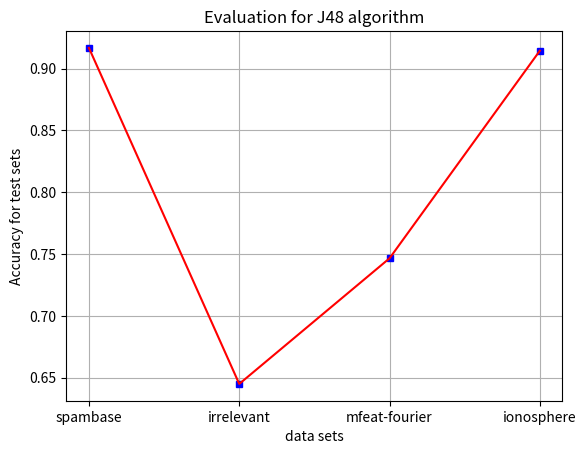

Write the Python code that produced this figure.
import os
import matplotlib.pyplot as plt 

accuracy = [0.916785, 0.645, 0.746627, 0.91453]
x = [1,2,3,4]
labels = ['spambase', 'irrelevant', 'mfeat-fourier', 'ionosphere']

plt.plot(x,accuracy,'bs',markersize=4)
plt.plot(x,accuracy,'r')
plt.xticks(x, labels)
plt.xlabel("data sets")
plt.ylabel("Accuracy for test sets")
plt.title("Evaluation for J48 algorithm")
plt.grid(True)
plt.show()